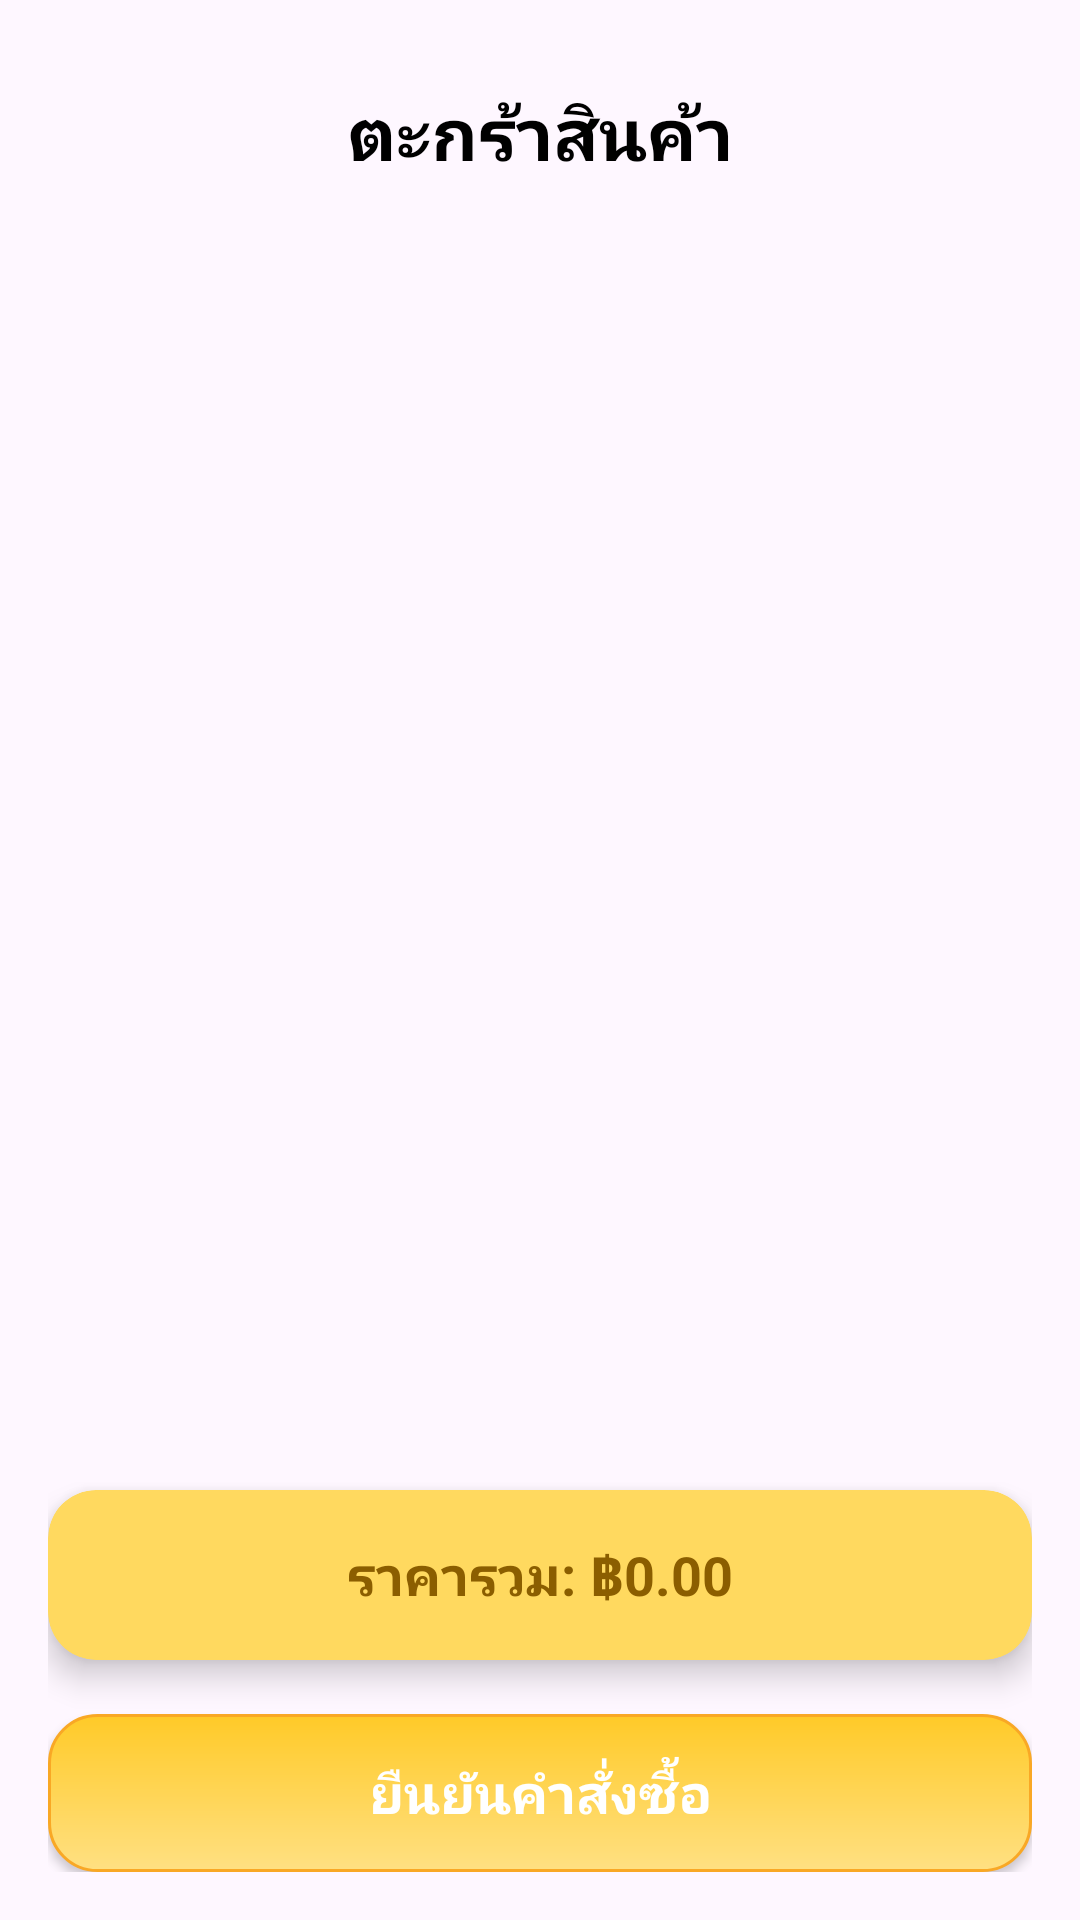

Reconstruct the res/layout file that produces this screen, plus the resources it refers to.
<!-- AndroidManifest.xml: application theme Theme.Makincha -->
<!-- res/layout/fragment_cart.xml -->
<?xml version="1.0" encoding="utf-8"?>
<LinearLayout xmlns:android="http://schemas.android.com/apk/res/android"
    android:layout_width="match_parent"
    android:layout_height="match_parent"
    android:orientation="vertical"
    android:padding="16dp">

    <TextView
        android:id="@+id/txtCartTitle"
        android:layout_width="match_parent"
        android:layout_height="wrap_content"
        android:text="ตะกร้าสินค้า"
        android:textSize="24sp"
        android:textStyle="bold"
        android:textColor="#000000"
        android:gravity="center"
        android:padding="12dp" />

    <androidx.recyclerview.widget.RecyclerView
        android:id="@+id/cartRecyclerView"
        android:layout_width="match_parent"
        android:layout_height="0dp"
        android:layout_weight="1"
        android:padding="4dp" />

    <LinearLayout
        android:layout_width="match_parent"
        android:layout_height="wrap_content"
        android:orientation="vertical"
        android:background="@drawable/bg_total_price"
        android:elevation="6dp"
        android:padding="16dp"
        android:layout_marginTop="8dp"
        android:layout_marginBottom="8dp"
        android:gravity="center"
        android:clipToOutline="true"
        android:backgroundTint="#FFEB9C"
        android:backgroundTintMode="multiply">

        <TextView
            android:id="@+id/txtTotalPrice"
            android:layout_width="wrap_content"
            android:layout_height="wrap_content"
            android:text="ราคารวม: ฿0.00"
            android:textSize="18sp"
            android:textStyle="bold"
            android:textColor="#8B5E00"
            android:gravity="center"/>
    </LinearLayout>

    <Button
        android:id="@+id/btnCheckout"
        android:layout_width="match_parent"
        android:layout_height="wrap_content"
        android:text="ยืนยันคำสั่งซื้อ"
        android:textSize="18sp"
        android:textStyle="bold"
        android:padding="14dp"
        android:background="@drawable/btn_yellow_round"
        android:textColor="#ffffff"
        android:layout_marginTop="10dp" />

</LinearLayout>
<!-- resources referenced by this layout -->
<resources>
  <!-- drawable bg_total_price (drawable) -->
  <?xml version="1.0" encoding="utf-8"?>
  <shape xmlns:android="http://schemas.android.com/apk/res/android"
      android:shape="rectangle">
      <solid android:color="#FFEB9C"/>
      <corners android:radius="16dp"/>
  </shape>
  <!-- drawable btn_yellow_round (drawable) -->
  <?xml version="1.0" encoding="utf-8"?>
  <shape xmlns:android="http://schemas.android.com/apk/res/android"
      android:shape="rectangle">
  
      
      <gradient
          android:startColor="#FFE082"
          android:endColor="#FFCA28"
          android:angle="90"/>
  
      
      <corners android:radius="16dp"/>
  
      
      <stroke
          android:width="1dp"
          android:color="#F9A825" />
  
      
      <padding
          android:left="10dp"
          android:top="10dp"
          android:right="10dp"
          android:bottom="10dp"/>
  </shape>
  <style name="Theme.Makincha" parent="Base.Theme.Makincha" />
  <style name="Base.Theme.Makincha" parent="Theme.Material3.DayNight.NoActionBar">
          
          
      </style>
</resources>
